6-way image classification set "Imagenes360" from GitHub (AgroJuan/Imagenes360); label vocabulary: aceptable, borrosa, correct, nitida, sobreexpuesta, subexpuesta.

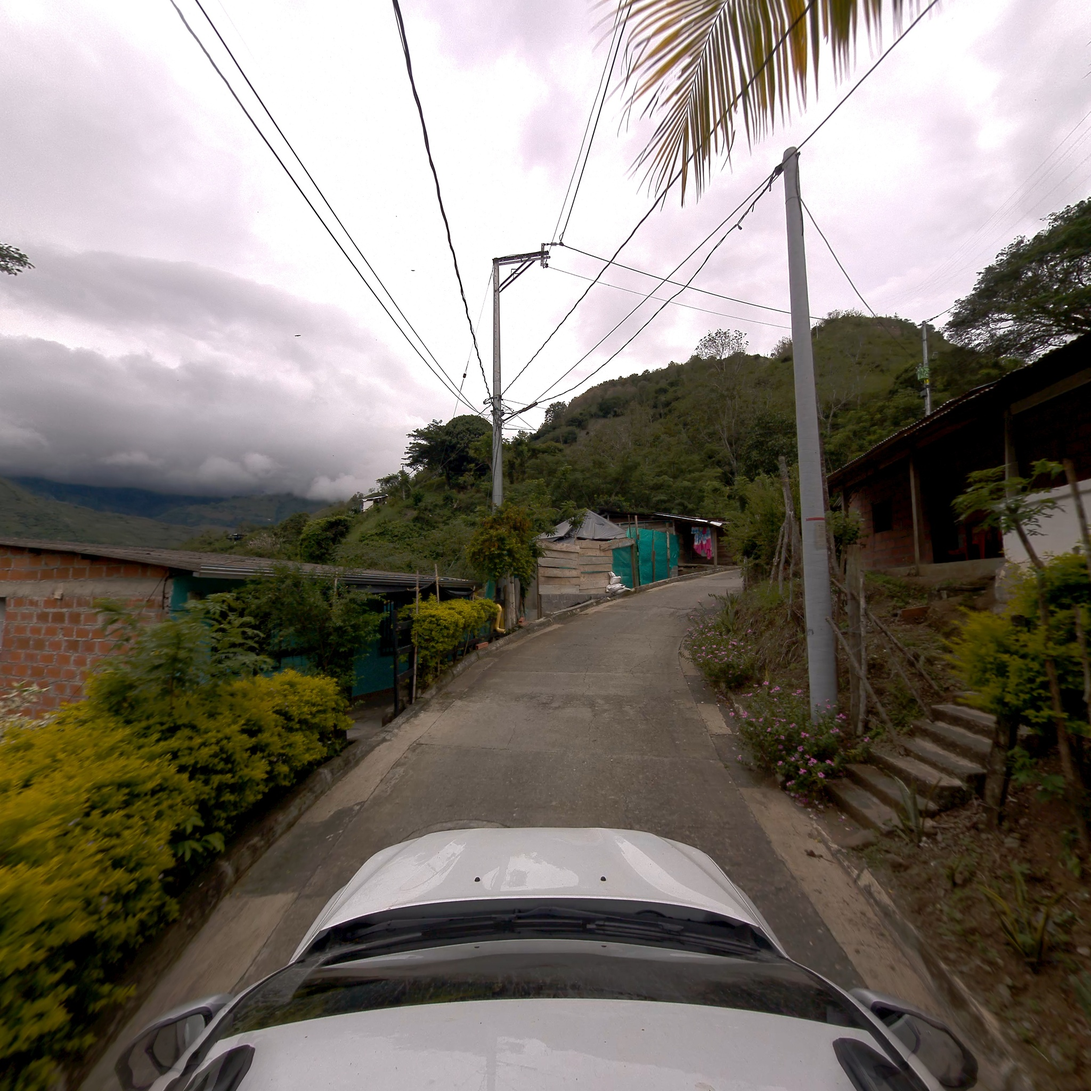
Label: correct

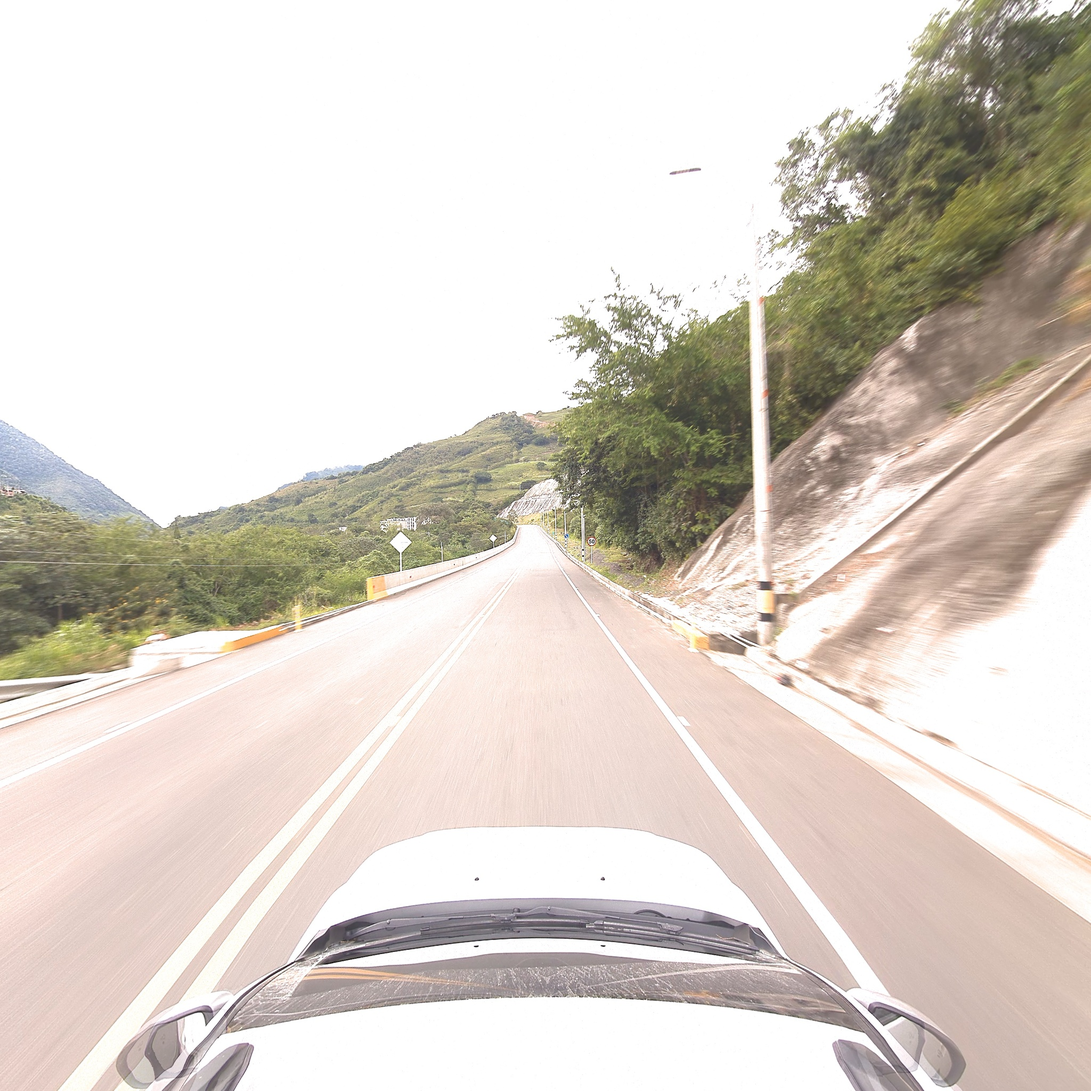
Label: correct

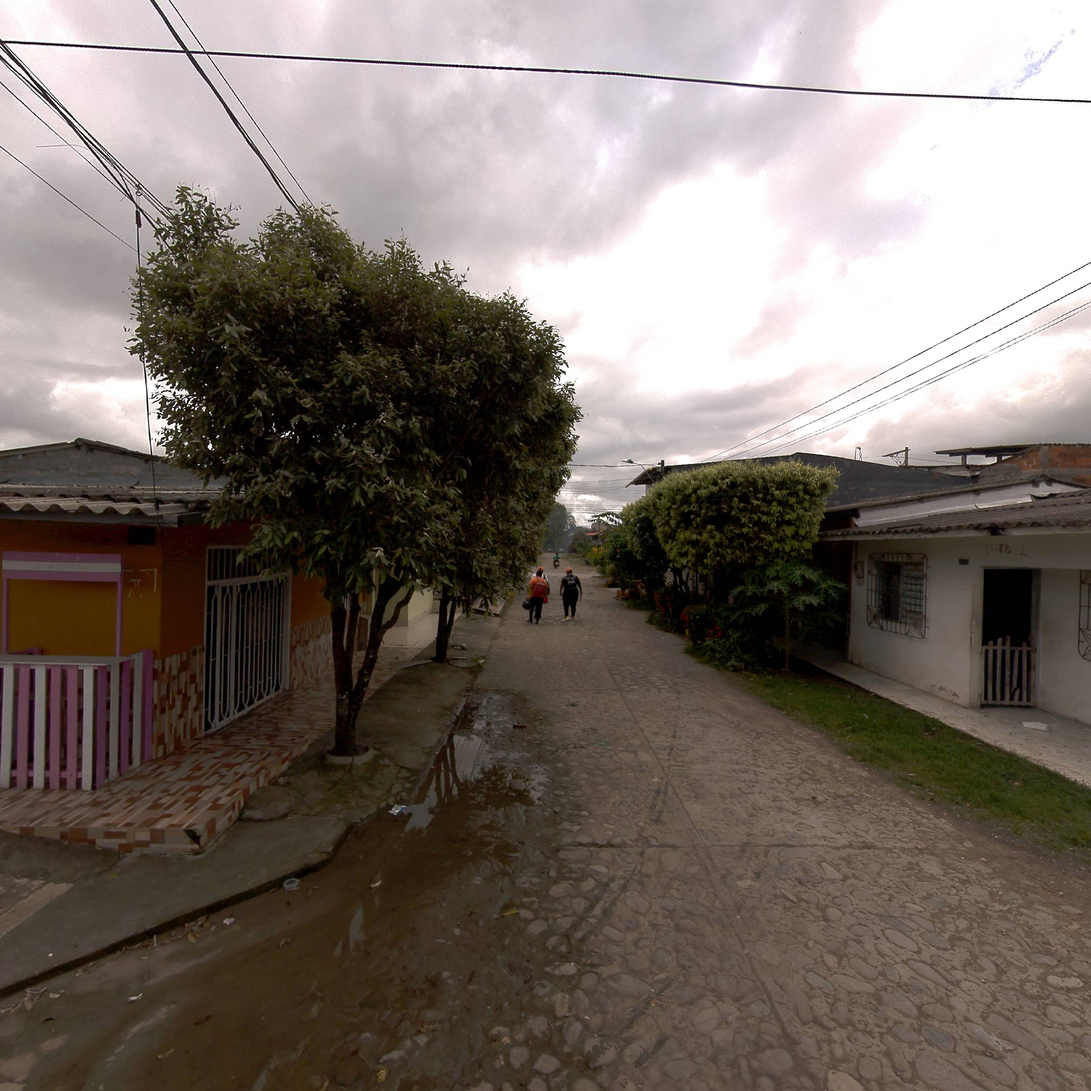
Label: correct

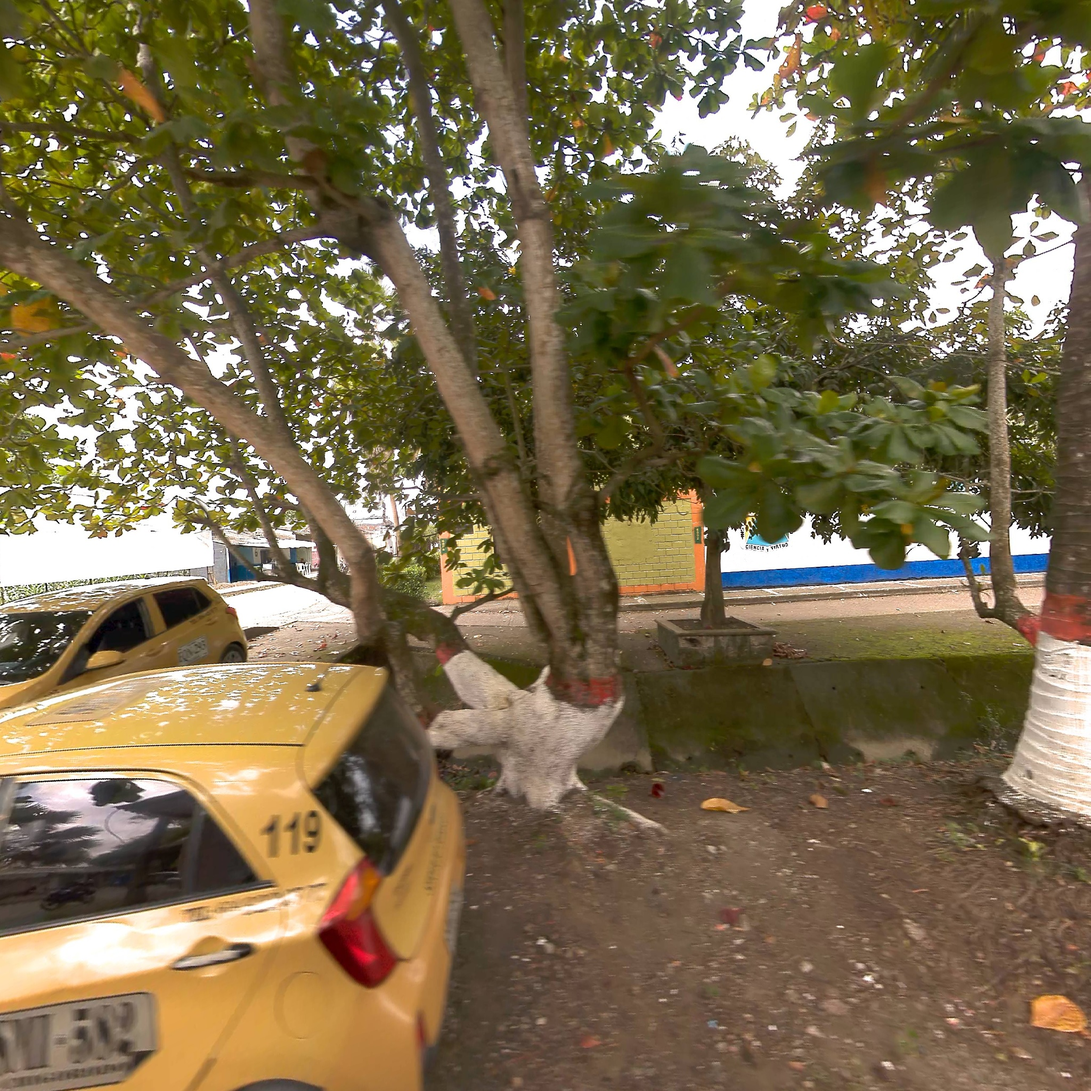
Label: aceptable

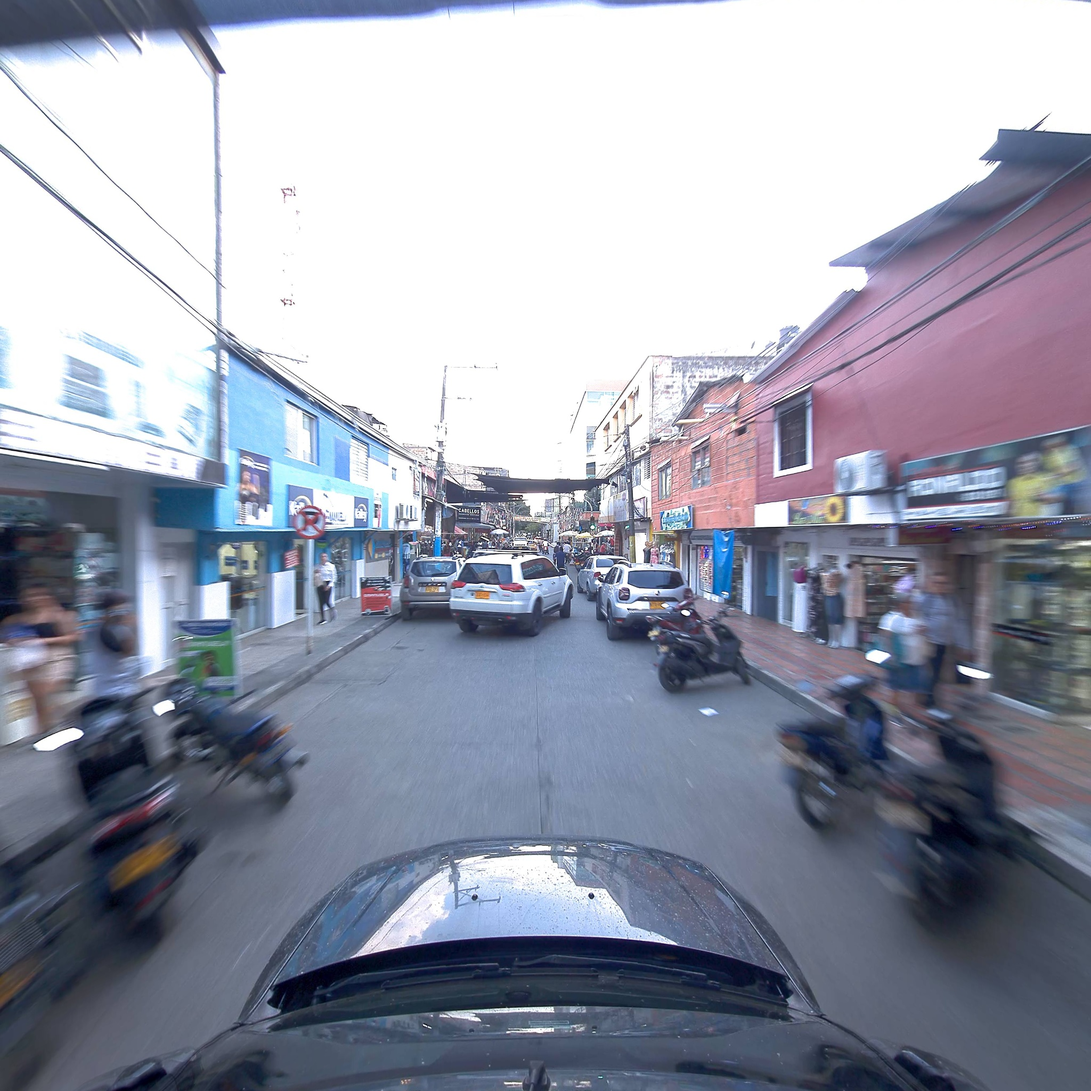
Label: borrosa

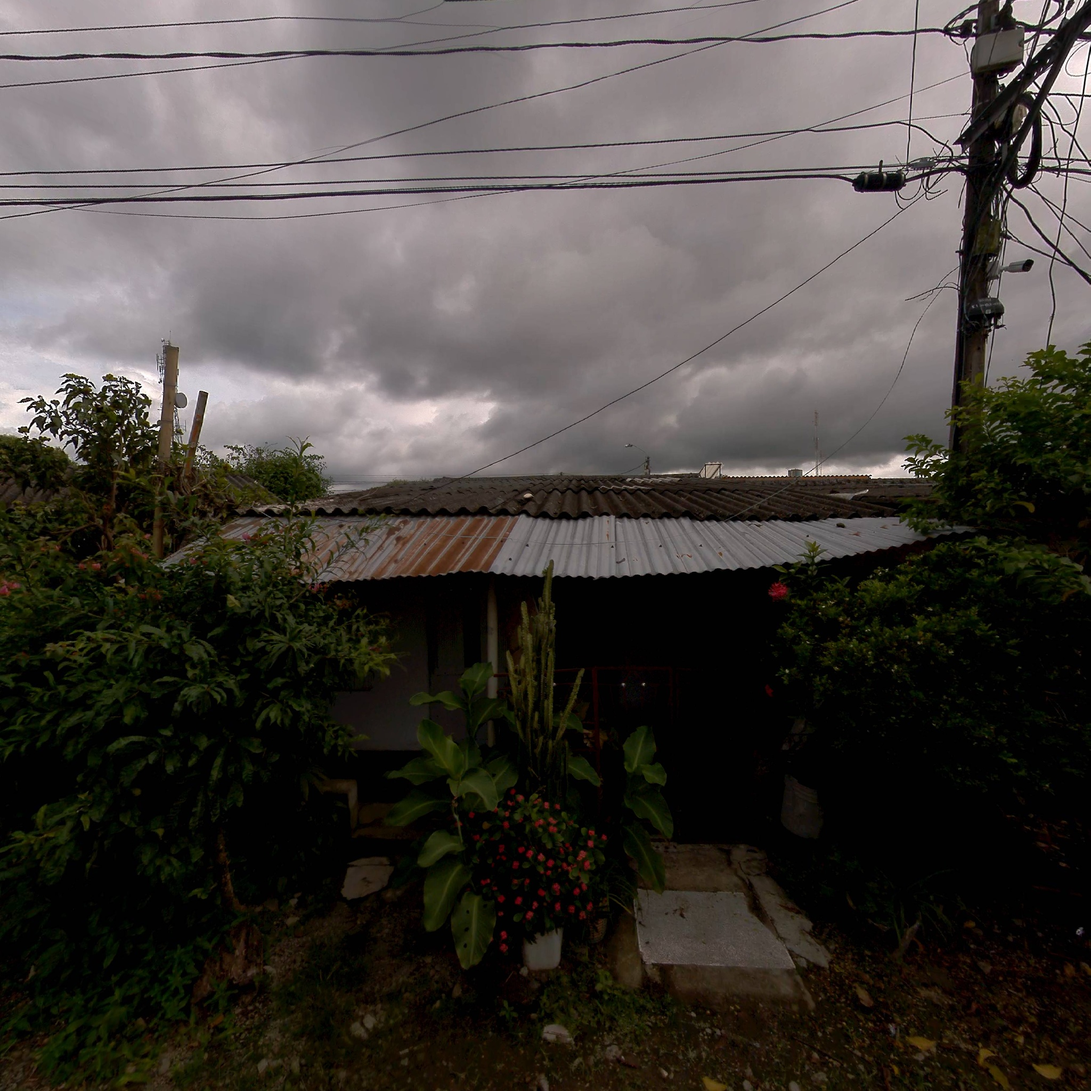
Label: subexpuesta
